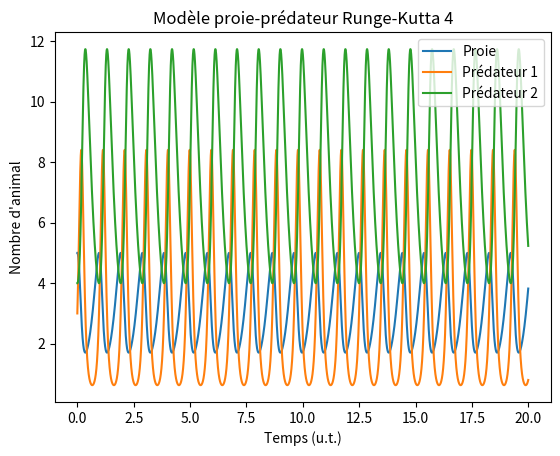

Write Python code to recreate this figure.
# -*- coding: utf-8 -*-
"""
Created on Mon May 10 12:56:01 2021

[redacted]

[redacted]

[redacted]

Nom du fichier : Partie_7.py

Description : fichier contenant le code pour la résolution de la partie 6 du 
mini projet de Ma322 : Modèle proie-prédateur.

"""

#-----------------------------------------------
#Importation des modules nécessaires 
#-----------------------------------------------

import numpy as np
import matplotlib.pyplot as plt
from math import *
import scipy.integrate as si

#-----------------------------------------------
#Condition initiale
Y_0=np.array([5,3,4])
alpha1=3
beta1=1
alpha2=2
beta2=3
alpha3=3
beta3=1
beta4=1
Tin=0
Tfi=20
h=10**-4

#-----------------------------------------------
#Question 3.
#-----------------------------------------------

def ProiePredateur(Y, t) :
    Yprime = np.zeros(3)
    Yprime[0] = alpha1*Y[0]-beta1*Y[0]*Y[1]
    Yprime[1] = -alpha2*Y[1]+beta2*Y[0]*Y[1]-beta3*Y[1]*Y[2]
    Yprime[2] = -alpha3*Y[2]+beta4*Y[1]*Y[2]
    return Yprime

def Euler(h, Tin, Tfi, figure=False):
    N=int ((Tfi-Tin)/h)
    Y_e=np.zeros((N+1,3))
    Y_e[0]=Y_0
    t=[Tin]
    for i in range(1,N+1):
        Y_e[i]=Y_e[i-1]+h*ProiePredateur(Y_e[i-1], t[i-1])
        t.append(h*i)
    if (figure):
        plt.plot(t, Y_e[:,0],label="Proie")
        plt.plot(t, Y_e[:,1],label="Prédateur 1")
        plt.plot(t, Y_e[:,2],label="Prédateur 2")
        plt.title("Modèle proie-prédateur Euler")
        plt.xlabel("Temps (u.t.)")
        plt.ylabel("Nombre d'animal")
        plt.legend()
        plt.show()
    return (Y_e)

#-----------------------------------------------
#Question 4.
#-----------------------------------------------

def resolution_odeint(h,tin,tfi,figure=False):
    N=int ((tfi-tin)/h)
    N=int((tfi-tin)/h)
    t=np.linspace(tin,tfi,N+1)
    Yode =si.odeint(ProiePredateur, Y_0, t)
    if (figure):
        plt.plot(t, Yode[:,0],label="Proie")
        plt.plot(t, Yode[:,1],label="Prédateur 1")
        plt.plot(t, Yode[:,2],label="Prédateur 2")
        plt.title("Modèle proie-prédateur Runge-Kutta 4")
        plt.xlabel("Temps (u.t.)")
        plt.ylabel("Nombre d'animal")
        plt.legend()
        plt.show()
    return (Yode)
    
resolution_odeint(h,Tin, Tfi,figure=True)  